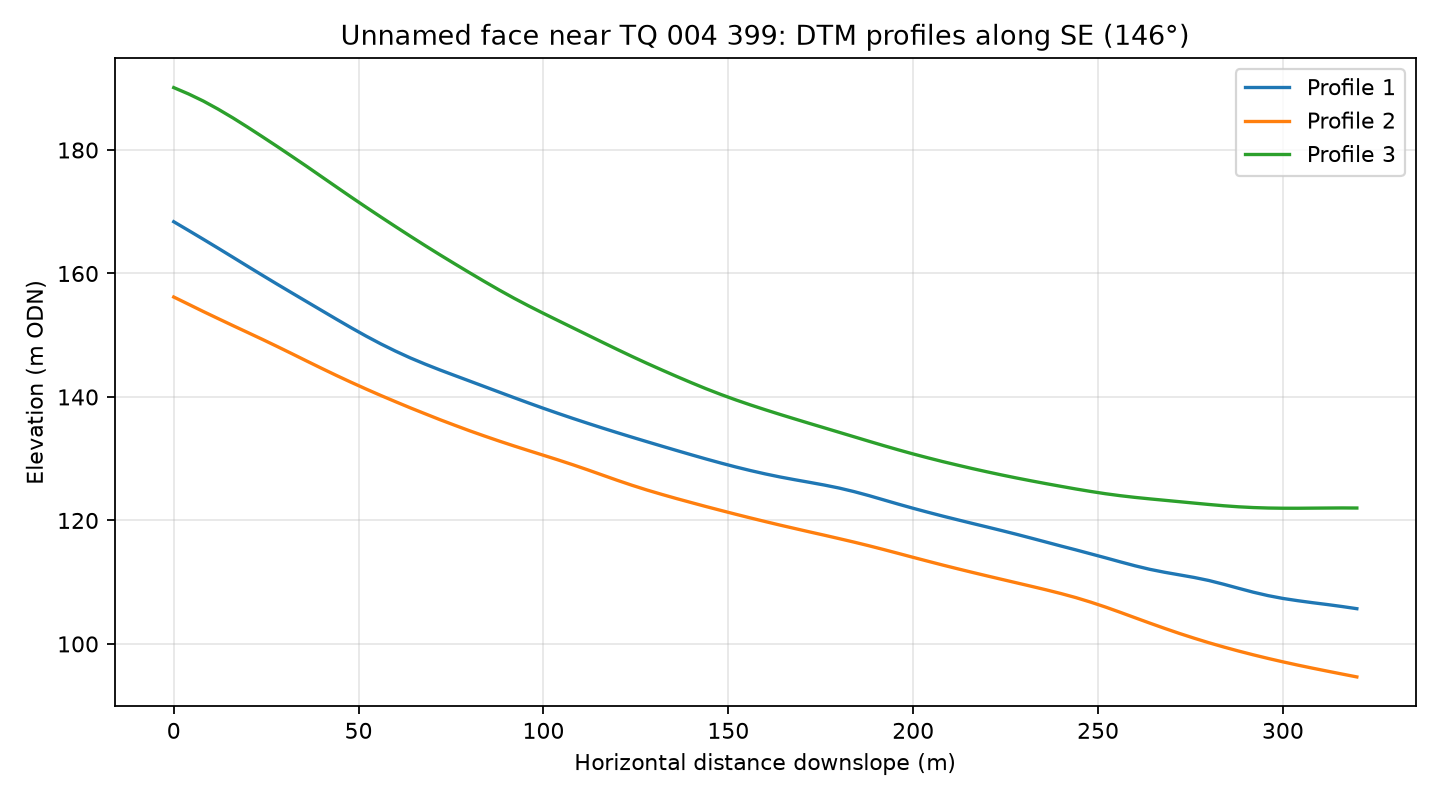

The table this chart was drawn from, first rows:
profile, distance_m, elevation_m
1, 0.0, 168.4
1, 4.0, 167
1, 8.0, 165.5
1, 12.0, 164.1
1, 16.0, 162.6
1, 20.0, 161.2
1, 24.0, 159.7
1, 28.0, 158.3
1, 32.0, 156.8
1, 36.0, 155.4
1, 40.0, 154
1, 44.0, 152.6
1, 48.0, 151.2
1, 52.0, 149.9
1, 56.0, 148.6
1, 60.0, 147.4
1, 64.0, 146.3
1, 68.0, 145.3
1, 72.0, 144.4
1, 76.0, 143.5
1, 80.0, 142.6
1, 84.0, 141.7
1, 88.0, 140.8
1, 92.0, 139.9
1, 96.0, 139
1, 100.0, 138.2
1, 104.0, 137.3
1, 108.0, 136.5
1, 112.0, 135.7
1, 116.0, 135
1, 120.0, 134.2
1, 124.0, 133.5
1, 128.0, 132.8
1, 132.0, 132
1, 136.0, 131.3
1, 140.0, 130.6
1, 144.0, 130
1, 148.0, 129.3
1, 152.0, 128.7
1, 156.0, 128.1
1, 160.0, 127.5
1, 164.0, 127
1, 168.0, 126.6
1, 172.0, 126.2
1, 176.0, 125.7
1, 180.0, 125.2
1, 184.0, 124.7
1, 188.0, 124
1, 192.0, 123.3
1, 196.0, 122.6
1, 200.0, 122
1, 204.0, 121.3
1, 208.0, 120.7
1, 212.0, 120.1
1, 216.0, 119.5
1, 220.0, 118.9
1, 224.0, 118.4
1, 228.0, 117.7
1, 232.0, 117.1
1, 236.0, 116.5
... 183 more rows
